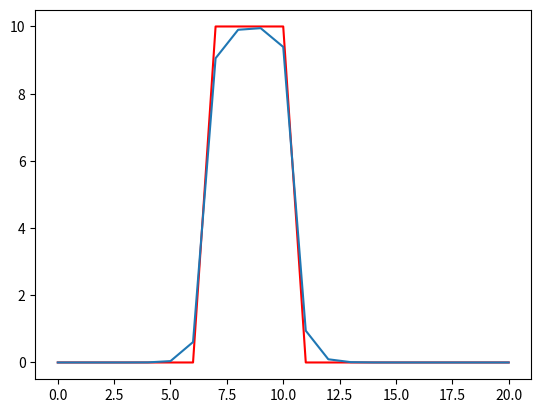
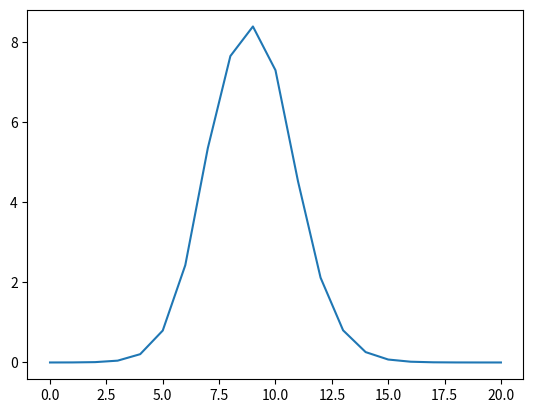
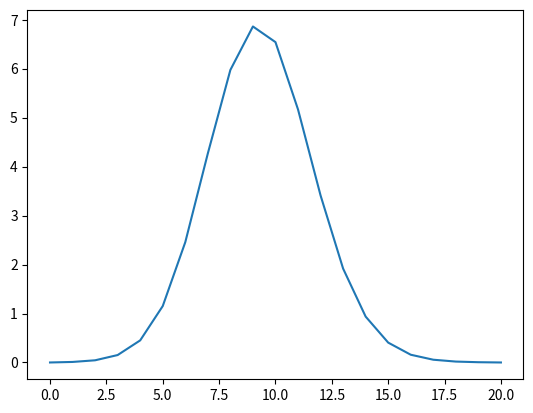
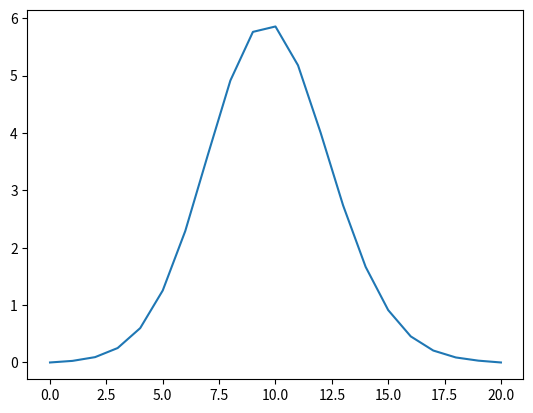
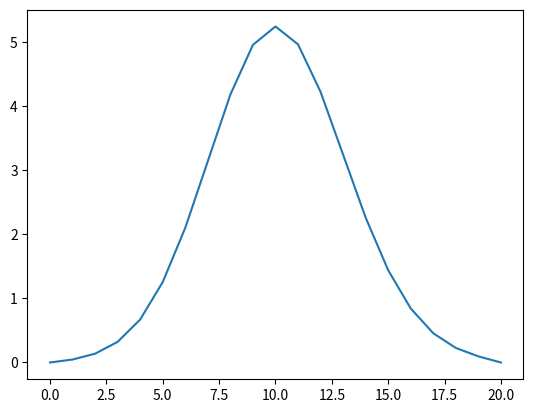
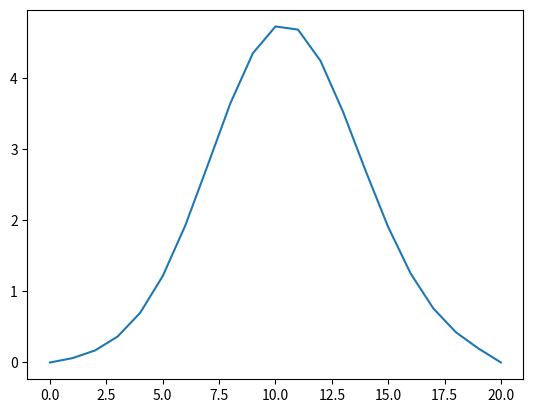
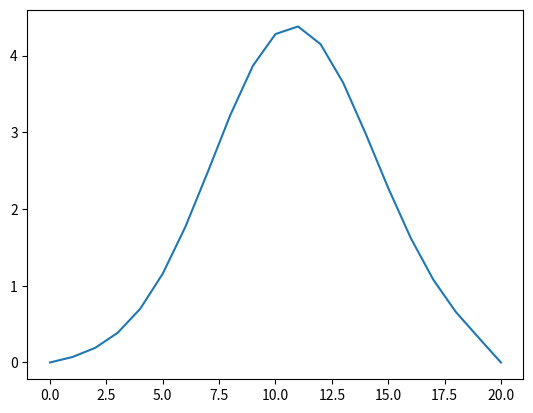
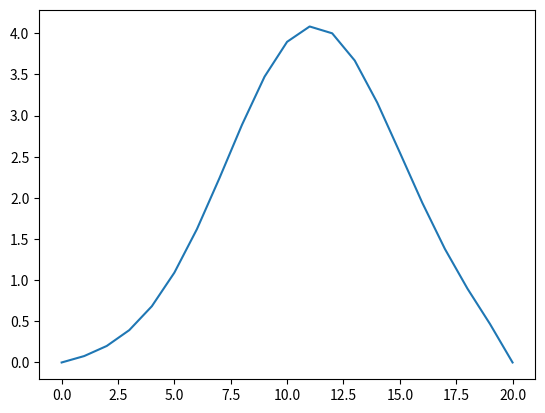
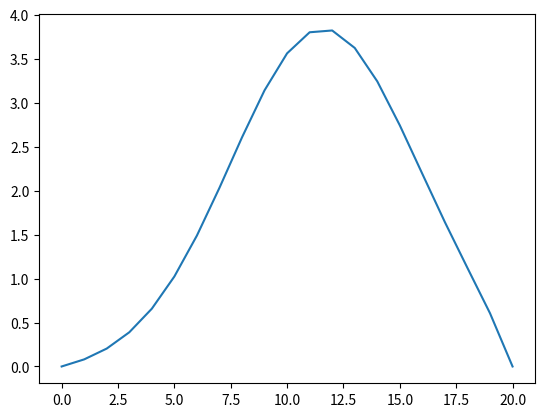
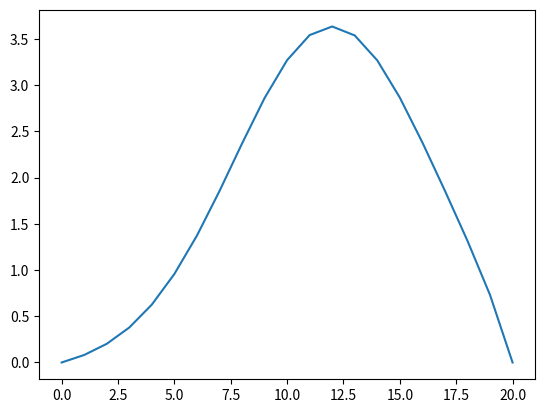
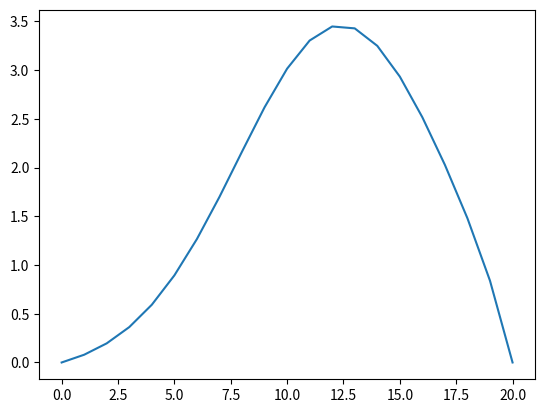
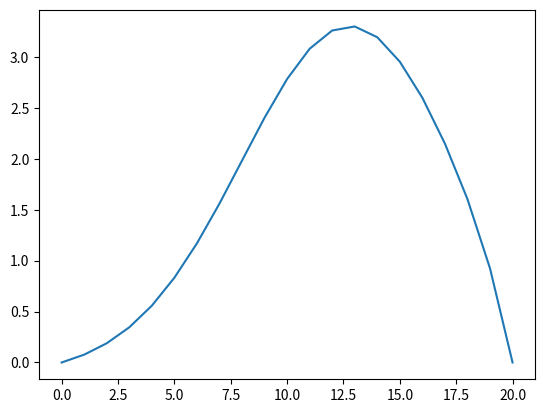
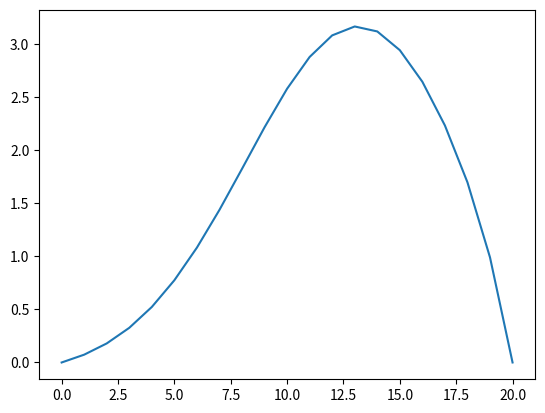
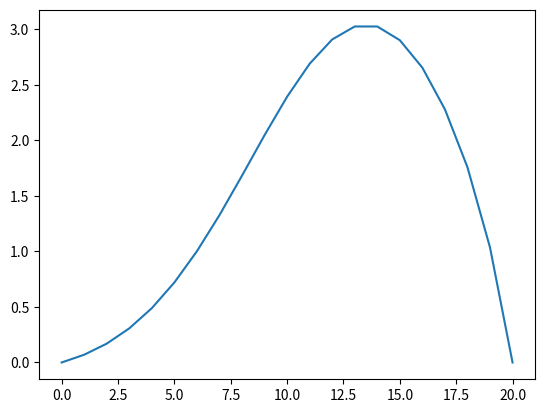
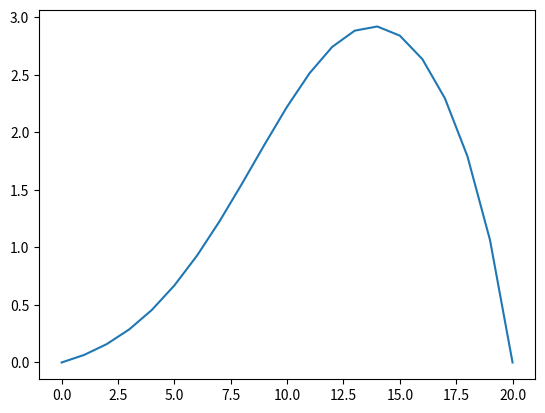
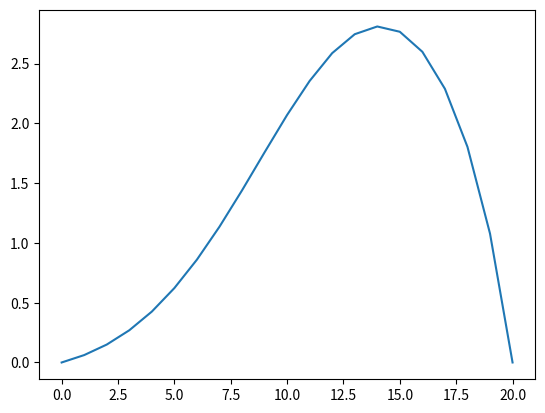

Write Python code to recreate these figures, in order.

import numpy as np
import matplotlib.pyplot as plt

#Funcion

def implicito(T,Tnew,A,alfa,u,deltat,deltax):
    
    s = alfa*deltat/deltax**2
    C = u*deltat/deltax
    
    #Calculo de la matriz A
    for i in range(1,N):
        A[i,i-1] = -C/2.-s
        A[i,i] = 1+2*s
        A[i,i+1] = C/2.-s
        
    #Invertimos la matriz A
    Ainv = np.linalg.inv(A)
    
    for n in range(numint):
        Tnew = np.dot(Ainv,T)
        
        #Condiciones de frontera
        Tnew[0] = 0
        Tnew[N] = 0
        
        T = np.copy(Tnew)
        
        if n%10==0:
            plt.figure(2)
            plt.plot(T)
            plt.pause(0.01)
            plt.show()
            
#Datos
            
N = 20
numint = 1000
alfa = 1
u = 4
deltat = 0.001
deltax = 0.1

            
#Condicion inicial
            
T = np.zeros((N+1,1))
T[7:11,0] = 10

#Otros array necesarios

Tnew = np.zeros((N+1,1))
A = np.zeros((N+1,N+1))
A[0,0] = 1
A[20,20] = 1

#Representacion de la condicion inicial

plt.close('all')
plt.figure(2)
plt.plot(T,'-r')
plt.pause(0.1)

implicito(T,Tnew,A,alfa,u,deltat,deltax)

plt.xlabel('Posición en la barra')
plt.ylabel('Temperatura')
plt.title('Ejercicio 9')
